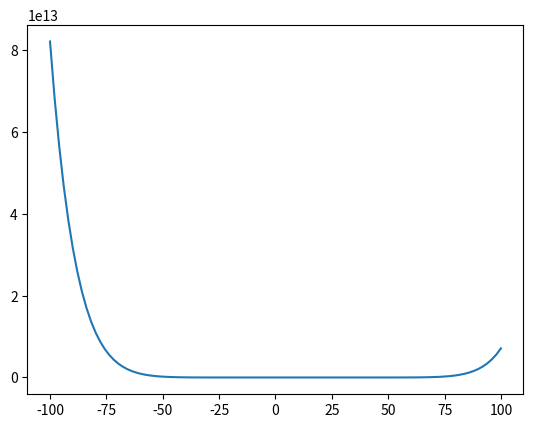

Source code (Python):
import numpy as np
from numpy import polyval
from scipy.special import genlaguerre
import matplotlib.pyplot as plt

def associated_laguerre(alpha, n):
    """Given alpha and n, return a ordpoly representing 
        the associated laguerre polynomial L^(alpha)_n

    Args:
        alpha ([int]): [> -1]
        n ([int]): [> -1]

    Returns:
        [ordpoly]: [a numpy polynomial representating an associated laguerre polynomial]
    """
    if (alpha < 0) or (n < 0):
        raise("invalid input for p and q")
    return genlaguerre(n, alpha)

test_laguerre = associated_laguerre(2, 10)
domain = np.linspace(-100, 100, 100)
lag_values = list(map(lambda x: polyval(test_laguerre, x), domain))

plt.figure()
plt.plot(domain, lag_values)
plt.plot()
plt.show()